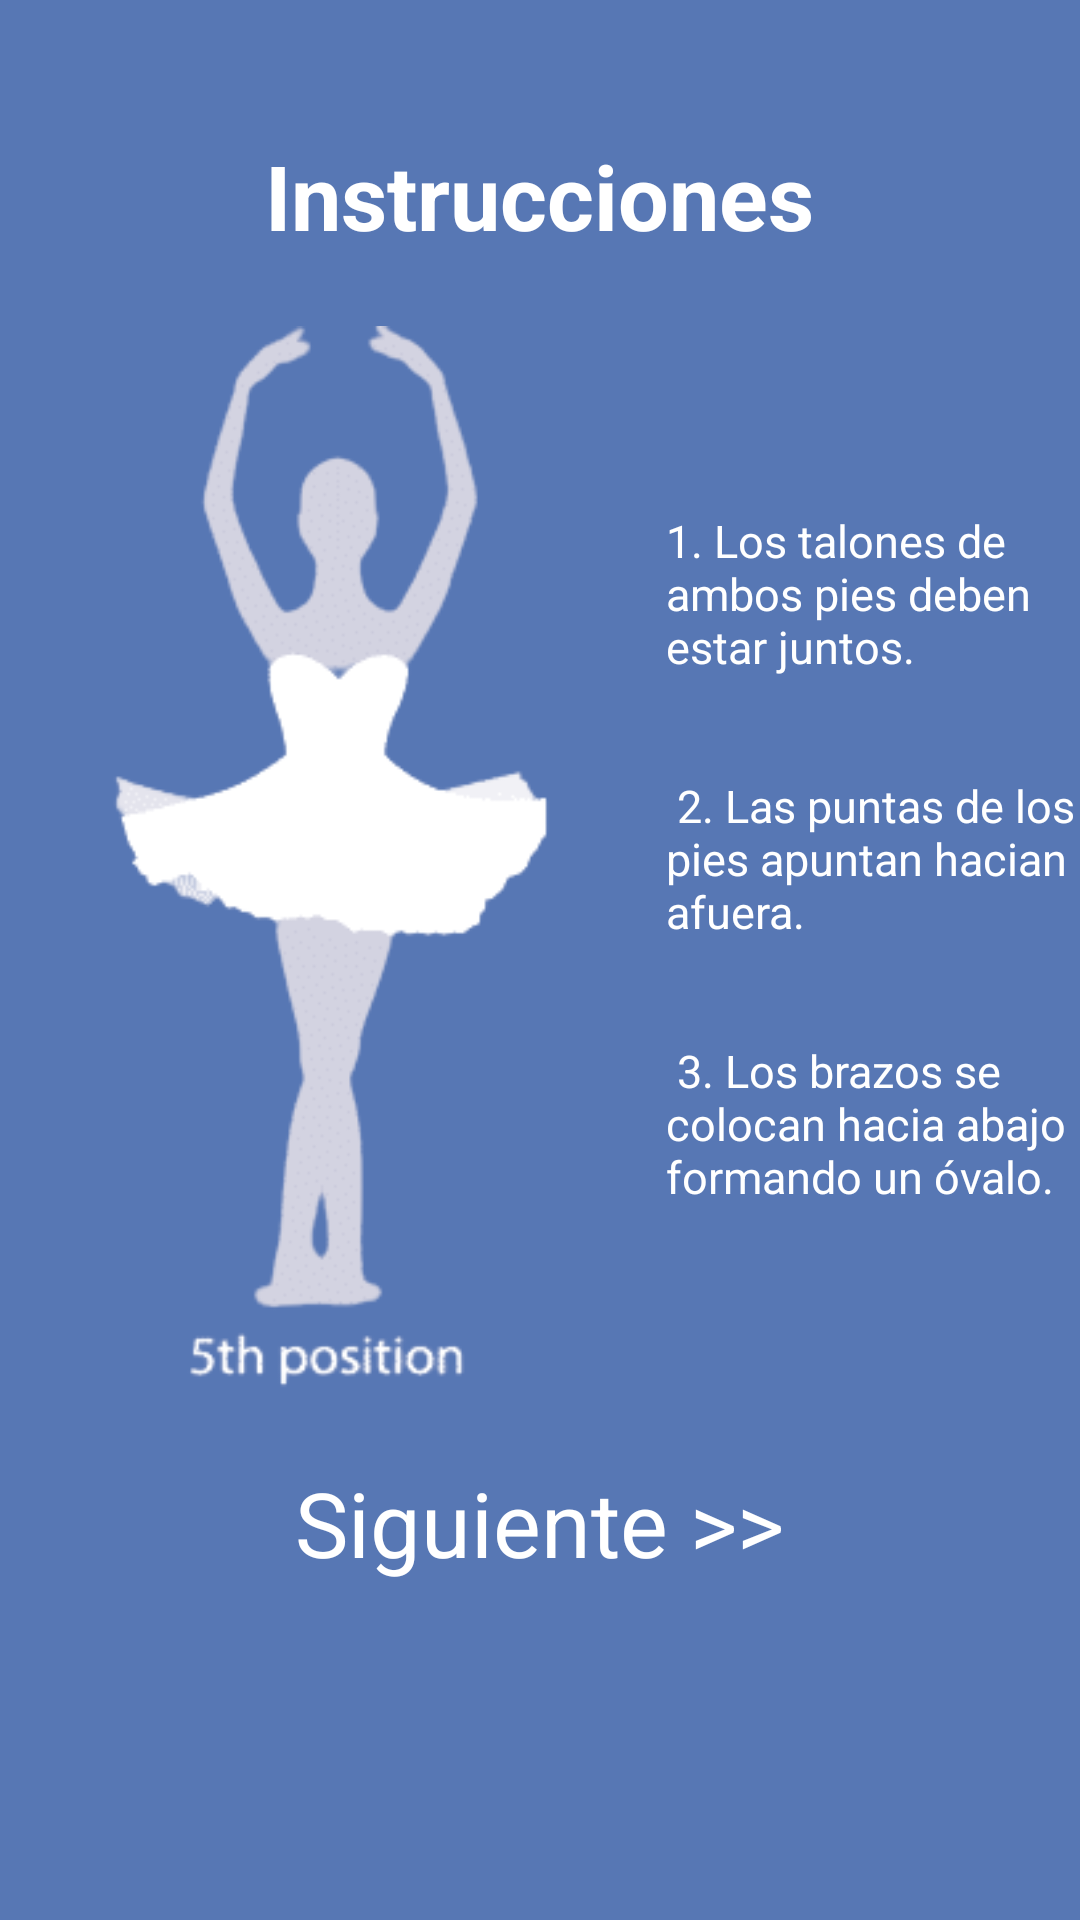

Write the Android layout XML for this screen, with the resource values it uses.
<!-- AndroidManifest.xml: application theme AppTheme -->
<!-- res/layout/dialogexplainpose.xml -->
<?xml version="1.0" encoding="utf-8"?>
<LinearLayout xmlns:android="http://schemas.android.com/apk/res/android"
    android:layout_width="match_parent"
    android:layout_height="match_parent"
    android:background="@color/azulAllegro"
    android:orientation="vertical">

    <ImageButton
        android:id="@+id/btn_close_dialog_explain_pose"
        android:layout_width="45dp"
        android:layout_gravity="right"
        android:layout_height="45dp"
        android:background="@drawable/cerrarsesion"></ImageButton>

    <LinearLayout
        android:layout_width="wrap_content"
        android:layout_gravity="center"
        android:layout_height="wrap_content"
        android:orientation="horizontal">
        <TextView
            android:layout_width="wrap_content"
            android:layout_height="wrap_content"
            android:text="@string/instrucciones"
            android:textColor="@color/white"
            android:textSize="30sp"
            android:textStyle="bold"></TextView>
    </LinearLayout>

    <LinearLayout
        android:layout_width="wrap_content"
        android:layout_height="wrap_content"
        android:orientation="horizontal">

        <ImageView
            android:id="@+id/dialog_imageview"
            android:layout_width="220dp"
            android:layout_height="wrap_content"
            android:src="@drawable/posecinco" />

        <TextView
            android:id="@+id/dialogExplainPose"
            android:layout_width="wrap_content"
            android:layout_height="wrap_content"
            android:layout_gravity="center"
            android:layout_marginLeft="2dp"
            android:text="@string/explainPoseUno"
            android:textColor="@color/white"
            android:textSize="15sp"></TextView>


    </LinearLayout>
    <TextView
        android:id="@+id/dialogExplainPoseSiguiente"
        android:layout_width="wrap_content"
        android:layout_height="wrap_content"
        android:textColor="@color/white"
        android:layout_gravity="center"
        android:textSize="30sp"
        android:text="@string/siguiente">
    </TextView>

</LinearLayout>
<!-- resources referenced by this layout -->
<resources>
  <color name="azulAllegro">#5777b4</color>
  <color name="white">#FFFFFF</color>
  <!-- drawable posecinco: png bitmap (drawable, 18955 bytes) -->
  <string name="explainPoseUno">
          1. Los talones de ambos pies deben estar juntos.\n
          \n
           \n
          2. Las puntas de los pies apuntan hacian afuera.\n
          \n
           \n
          3. Los brazos se colocan hacia abajo formando un óvalo.
      </string>
  <string name="instrucciones">Instrucciones</string>
  <string name="siguiente">Siguiente &gt;&gt; </string>
  <style name="AppTheme" parent="Theme.AppCompat.Light.DarkActionBar">
          
          <item name="colorPrimaryVariant">@drawable/degrade</item>
          <item name="colorPrimary">@color/azulAllegro</item>
          <item name="android:windowBackground">@drawable/degrade</item>
          <item name="colorPrimaryDark">@color/azulAllegro</item>
          <item name="colorAccent">#577ABD</item>
  
      </style>
  <!-- drawable degrade (drawable) -->
  <?xml version="1.0" encoding="utf-8"?>
  <shape xmlns:android="http://schemas.android.com/apk/res/android">
  
      <gradient
          android:endColor="#F16682"
          android:centerColor="#E66881"
          android:startColor="#E66881"
  
          ></gradient>
  
  
  </shape>
</resources>
